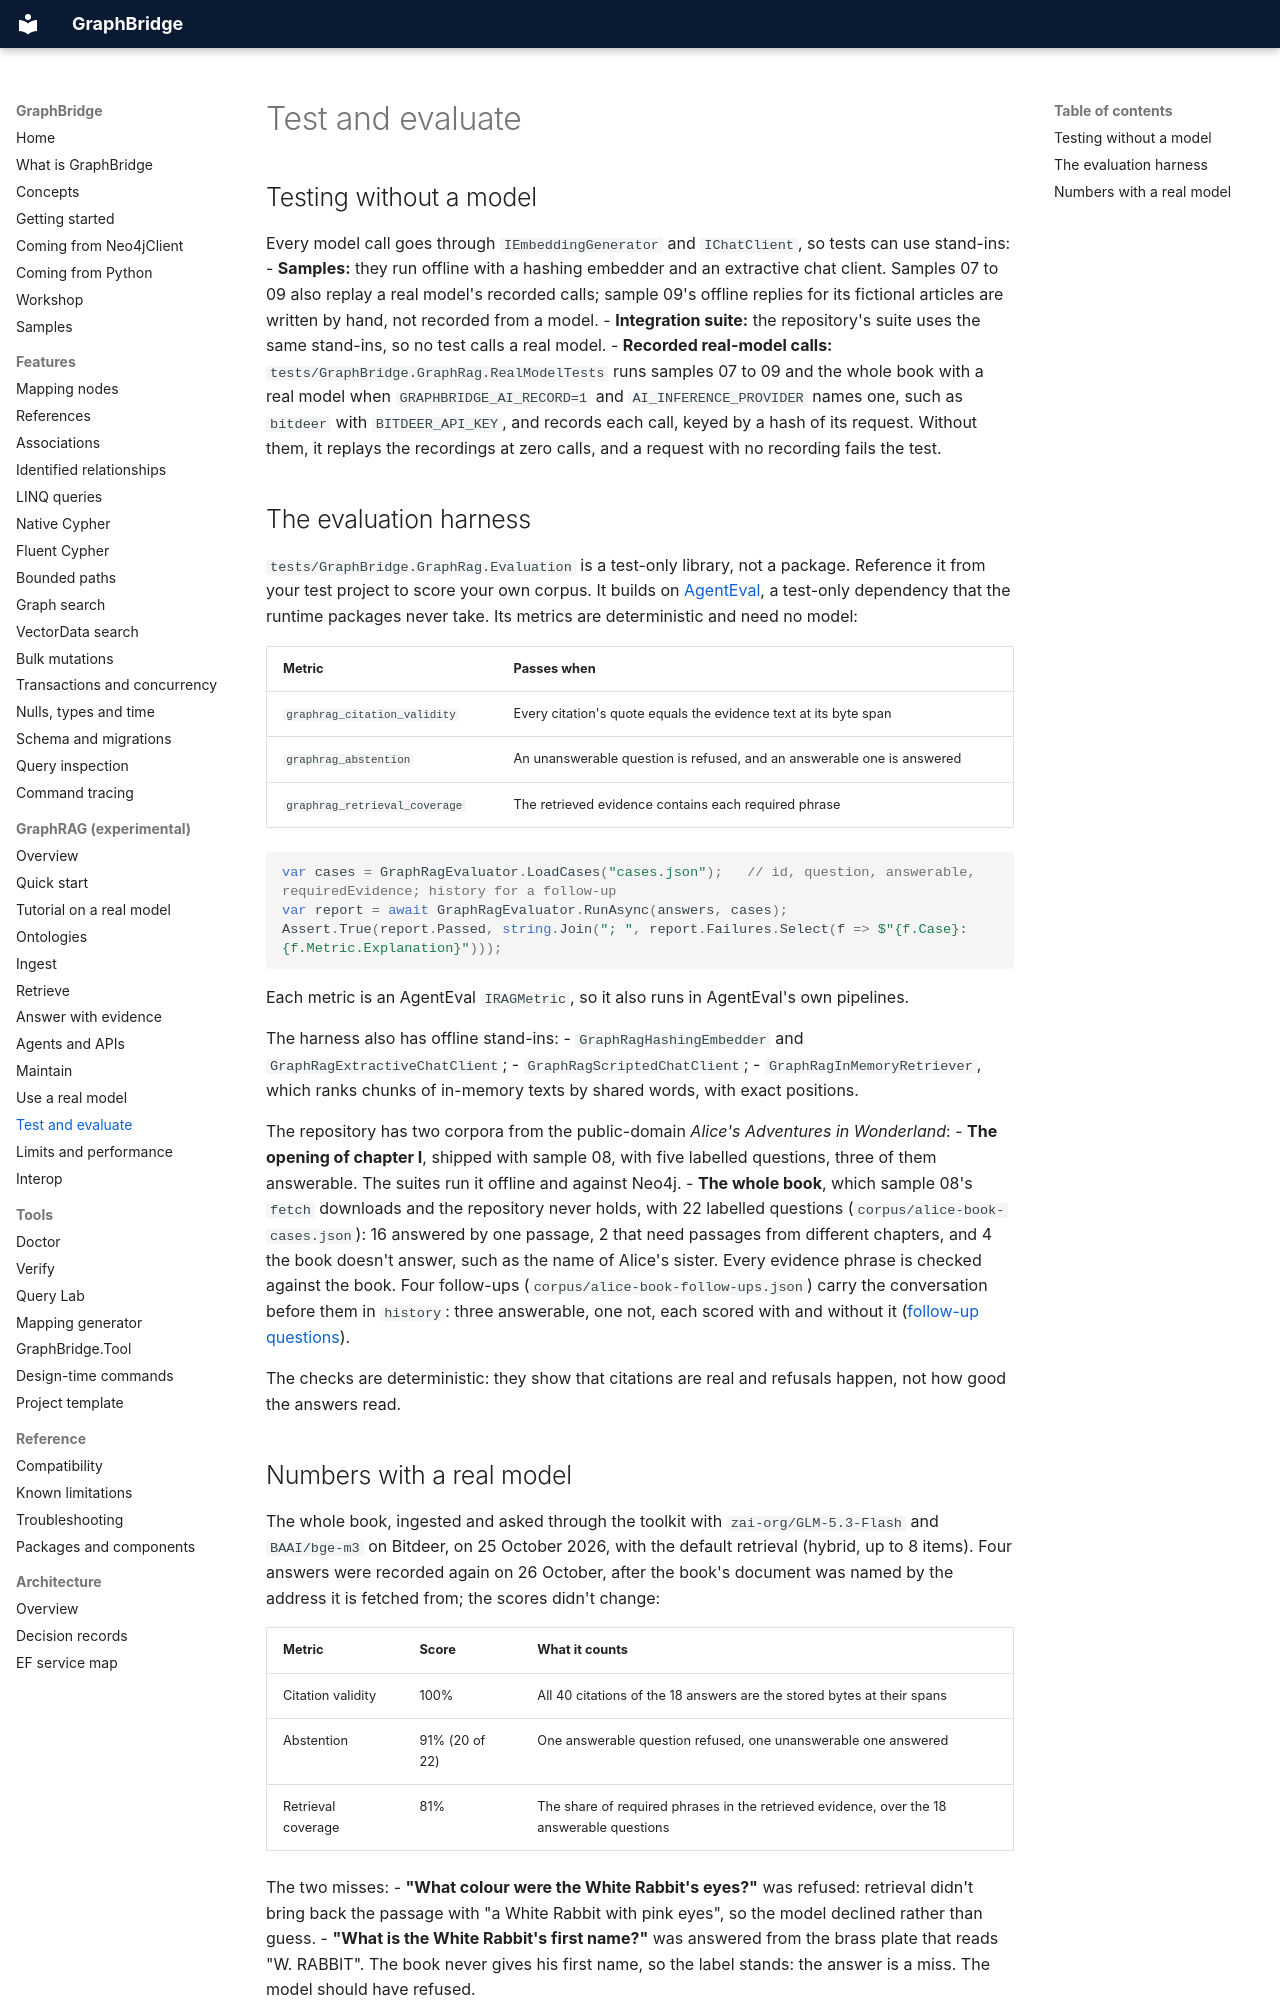

repository: joslat/GraphBridge.EFCore · page: graphrag/EVALUATE.html · generator: mkdocs

# Test and evaluate

## Testing without a model

Every model call goes through `IEmbeddingGenerator` and `IChatClient`, so tests can use stand-ins:
- **Samples:** they run offline with a hashing embedder and an extractive chat client. Samples 07 to 09 also replay a real model's recorded calls; sample 09's offline replies for its fictional articles are written by hand, not recorded from a model.
- **Integration suite:** the repository's suite uses the same stand-ins, so no test calls a real model.
- **Recorded real-model calls:** `tests/GraphBridge.GraphRag.RealModelTests` runs samples 07 to 09 and the whole book with a real model when `GRAPHBRIDGE_AI_RECORD=1` and `AI_INFERENCE_PROVIDER` names one, such as `bitdeer` with `BITDEER_API_KEY`, and records each call, keyed by a hash of its request. Without them, it replays the recordings at zero calls, and a request with no recording fails the test.

## The evaluation harness

`tests/GraphBridge.GraphRag.Evaluation` is a test-only library, not a package. Reference it from your test project to score your own corpus. It builds on [AgentEval](https://github.com/AgentEvalHQ/AgentEval), a test-only dependency that the runtime packages never take. Its metrics are deterministic and need no model:

| Metric | Passes when |
|---|---|
| `graphrag_citation_validity` | Every citation's quote equals the evidence text at its byte span |
| `graphrag_abstention` | An unanswerable question is refused, and an answerable one is answered |
| `graphrag_retrieval_coverage` | The retrieved evidence contains each required phrase |

```csharp
var cases = GraphRagEvaluator.LoadCases("cases.json");   // id, question, answerable, requiredEvidence; history for a follow-up
var report = await GraphRagEvaluator.RunAsync(answers, cases);
Assert.True(report.Passed, string.Join("; ", report.Failures.Select(f => $"{f.Case}: {f.Metric.Explanation}")));
```

Each metric is an AgentEval `IRAGMetric`, so it also runs in AgentEval's own pipelines.

The harness also has offline stand-ins:
- `GraphRagHashingEmbedder` and `GraphRagExtractiveChatClient`;
- `GraphRagScriptedChatClient`;
- `GraphRagInMemoryRetriever`, which ranks chunks of in-memory texts by shared words, with exact positions.

The repository has two corpora from the public-domain *Alice's Adventures in Wonderland*:
- **The opening of chapter I**, shipped with sample 08, with five labelled questions, three of them answerable. The suites run it offline and against Neo4j.
- **The whole book**, which sample 08's `fetch` downloads and the repository never holds, with 22 labelled questions (`corpus/alice-book-cases.json`): 16 answered by one passage, 2 that need passages from different chapters, and 4 the book doesn't answer, such as the name of Alice's sister. Every evidence phrase is checked against the book. Four follow-ups (`corpus/alice-book-follow-ups.json`) carry the conversation before them in `history`: three answerable, one not, each scored with and without it ([follow-up questions](ANSWERS.md#follow-up-questions)).

The checks are deterministic: they show that citations are real and refusals happen, not how good the answers read.
